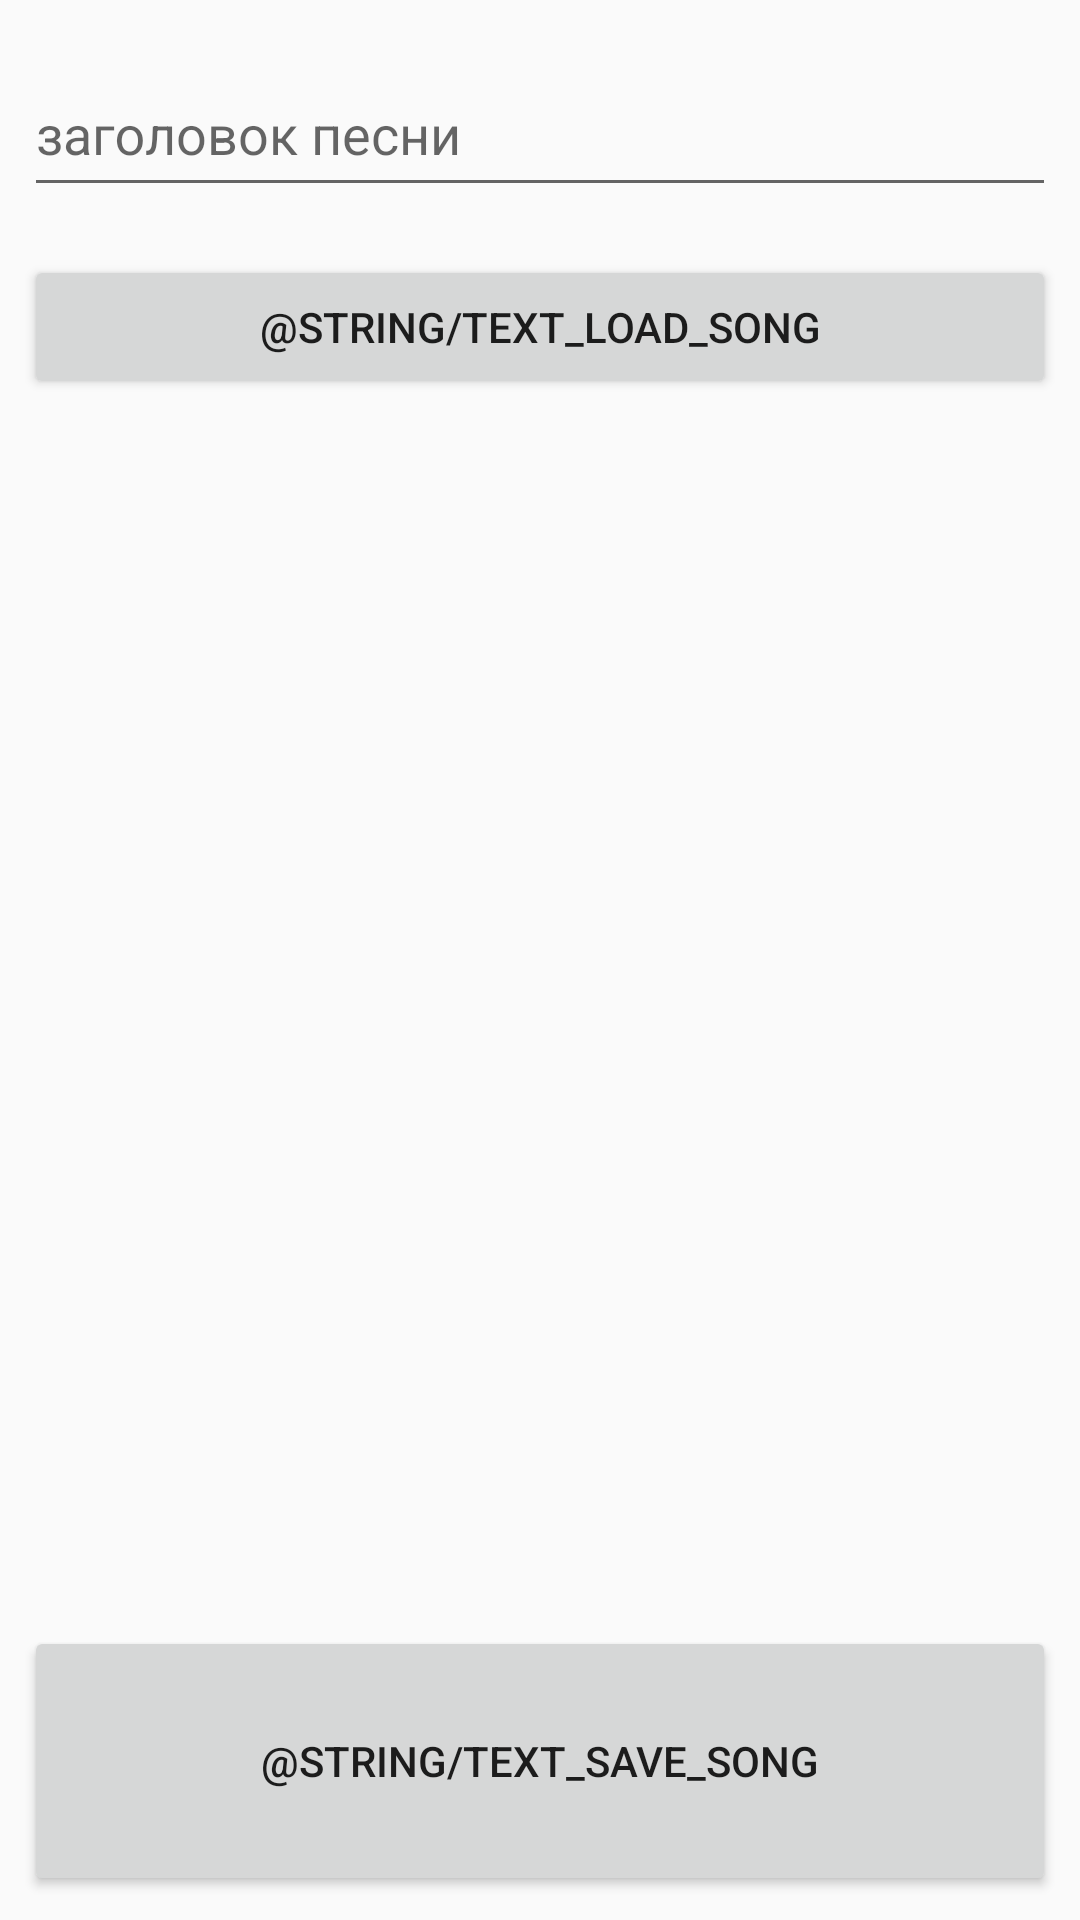

Write the Android layout XML for this screen, with the resource values it uses.
<!-- AndroidManifest.xml: application theme AppTheme -->
<!-- res/layout/activity_add.xml -->
<?xml version="1.0" encoding="utf-8"?>
<RelativeLayout xmlns:android="http://schemas.android.com/apk/res/android"
    xmlns:app="http://schemas.android.com/apk/res-auto"
    xmlns:tools="http://schemas.android.com/tools"
    android:layout_width="match_parent"
    android:layout_height="match_parent"
    tools:context="com.example.songbook.ActivityAdd">

    <android.support.design.widget.TextInputLayout
        android:layout_width="match_parent"
        android:layout_height="wrap_content"
        android:layout_margin="8dp"
        android:id="@+id/textInputLayout">

        <android.support.design.widget.TextInputEditText
            android:id="@+id/song_title"
            android:hint="заголовок песни"
            android:layout_width="match_parent"
            android:layout_height="50dp" />

    </android.support.design.widget.TextInputLayout>

    <Button
        android:id="@+id/load_song"
        android:layout_width="match_parent"
        android:layout_height="wrap_content"
        android:layout_alignParentStart="true"
        android:layout_below="@+id/textInputLayout"
        android:layout_margin="8dp"
        android:layout_marginTop="39dp"
        android:text="@string/text_load_song" />

    <Button
        android:id="@+id/save_song"
        android:layout_width="match_parent"
        android:layout_height="90dp"
        android:layout_alignParentBottom="true"
        android:layout_margin="8dp"
        android:text="@string/text_save_song" />

    <ScrollView
        android:layout_width="match_parent"
        android:layout_height="wrap_content"
        android:layout_below="@+id/load_song"
        android:layout_alignStart="@+id/load_song"
        android:layout_above="@+id/save_song">


        <TextView
            android:id="@+id/song_text"
            android:layout_width="match_parent"
            android:layout_height="wrap_content" />

    </ScrollView>


</RelativeLayout>
<!-- resources referenced by this layout -->
<resources>
  <style name="AppTheme" parent="Theme.AppCompat.Light">
          
          <item name="colorPrimary">@color/colorPrimary</item>
          <item name="colorPrimaryDark">@color/colorPrimaryDark</item>
          <item name="colorAccent">@color/colorAccent</item>
      </style>
  <color name="colorPrimary">#3F51B5</color>
  <color name="colorPrimaryDark">#303F9F</color>
  <color name="colorAccent">#FF4081</color>
</resources>
